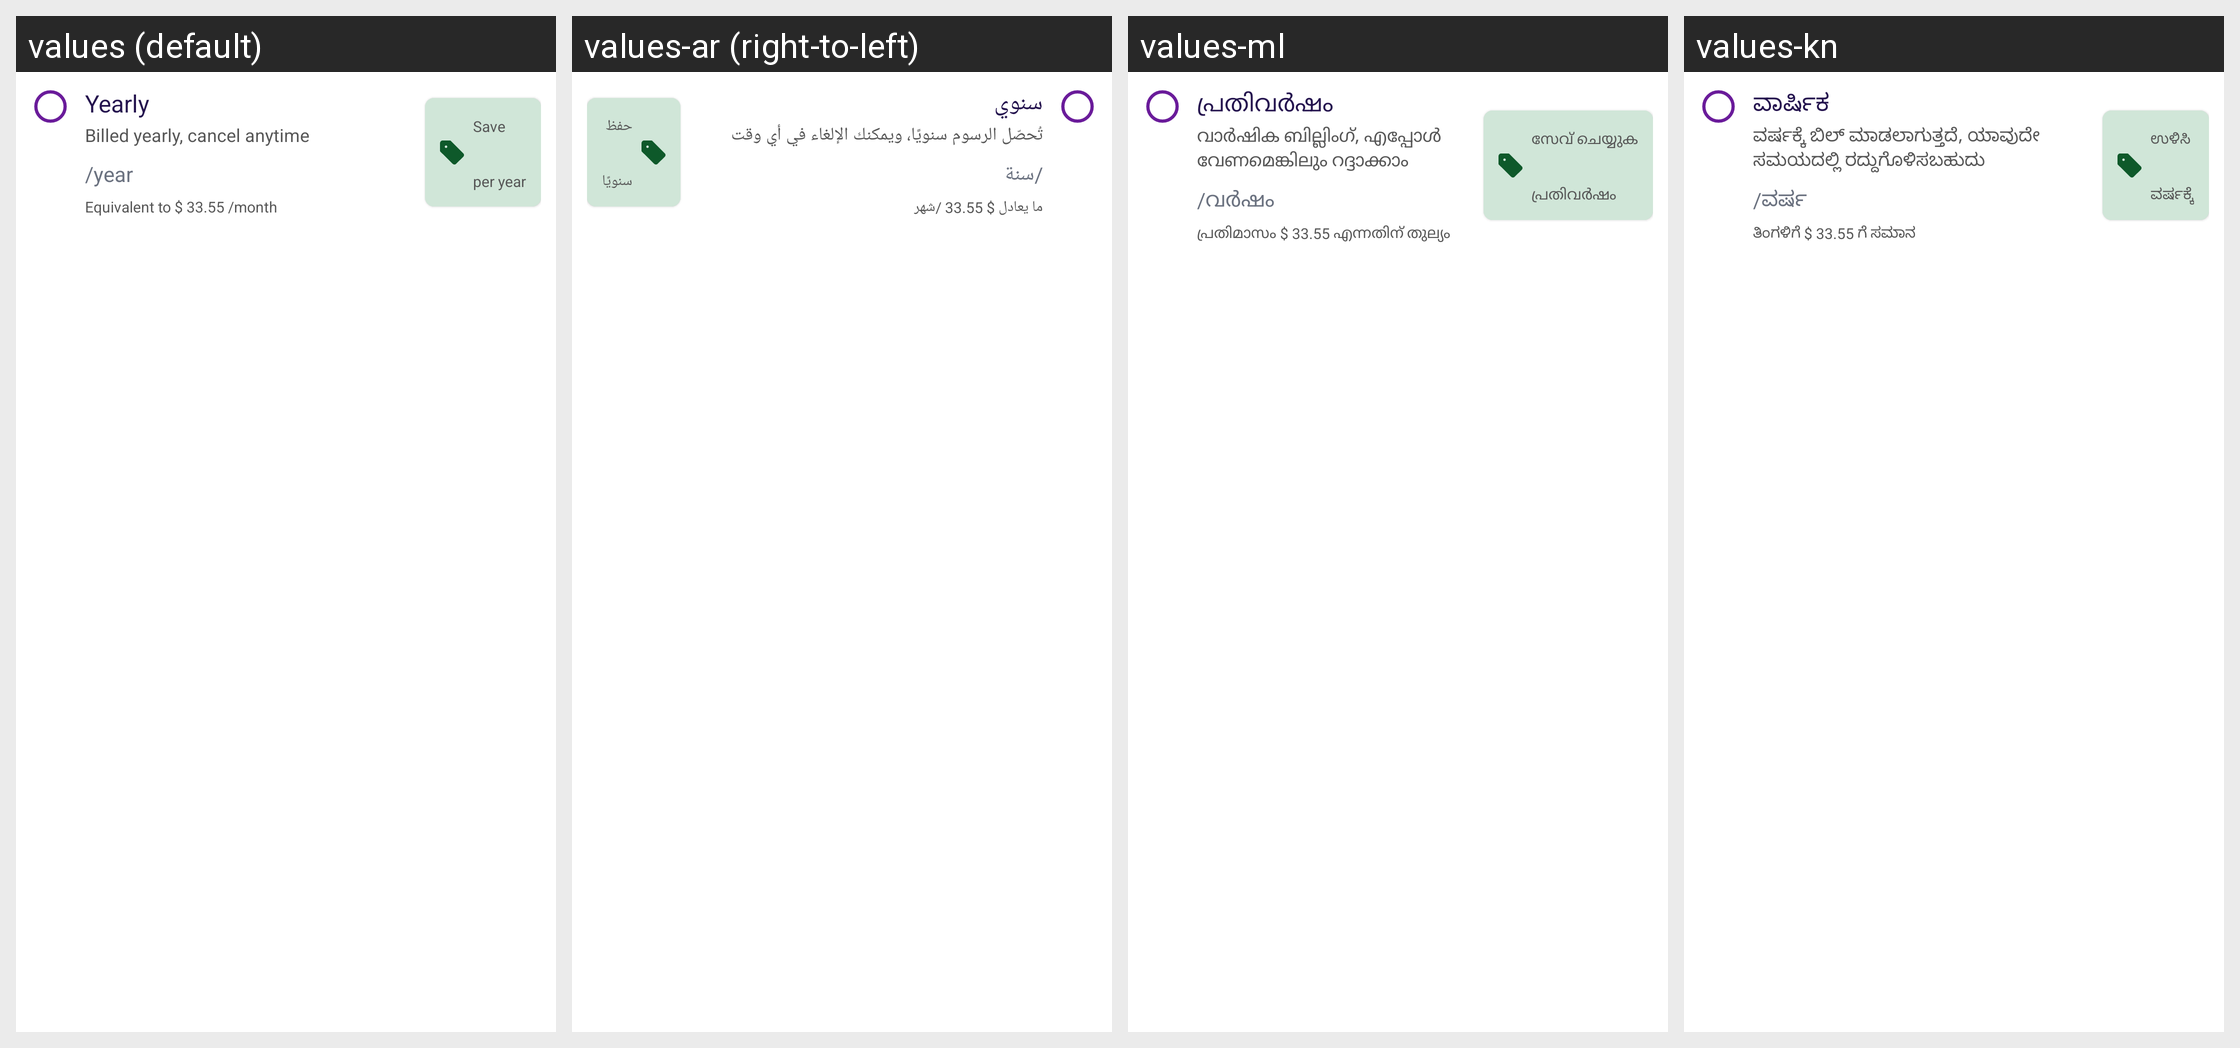

For this localized Android screen grid, give each drawn string resource with its value in every locale shown.
Android screen res/layout/layout_pro_yearly.xml rendered under 4 locales, left to right: values (default), values-ar (right-to-left), values-ml, values-kn. Device: Nexus 5 (rendered at 1080×1920; each locale shown at half size, 540×960, under a caption strip naming it); theme Theme.MoneyTracker.
Other locales in the repository, not shown: values-bn, values-cs, values-de, values-el, values-es, values-fa, values-fr, values-hi, values-in, values-it, values-ja, values-ko, values-ms, values-pl, values-pt-rBR, values-ro, values-ru, values-ta-rIN, values-te, values-th, values-tr, values-uk, values-vi, values-zh-rCN, values-zh-rTW.
Strings drawn on this screen, with the default value and each locale's value (text and hints the layout hard-codes, and strings that could not be matched under every locale, appear in the picture but are not listed):

calendar_yearly
  values: Yearly
  values-ar: سنوي
  values-ml: പ്രതിവർഷം
  values-kn: ವಾರ್ಷಿಕ

billed_yearly
  values: Billed yearly, cancel anytime
  values-ar: تُحصّل الرسوم سنويًا، ويمكنك الإلغاء في أي وقت
  values-ml: വാർഷിക ബില്ലിംഗ്, എപ്പോൾ വേണമെങ്കിലും റദ്ദാക്കാം
  values-kn: ವರ್ಷಕ್ಕೆ ಬಿಲ್ ಮಾಡಲಾಗುತ್ತದೆ, ಯಾವುದೇ ಸಮಯದಲ್ಲಿ ರದ್ದುಗೊಳಿಸಬಹುದು

per_year
  values: /year
  values-ar: /سنة
  values-ml: /വർഷം
  values-kn: /ವರ್ಷ

equivalent_month
  values: Equivalent to $ 33.55 /month
  values-ar: ما يعادل $ 33.55 /شهر
  values-ml: പ്രതിമാസം $ 33.55 എന്നതിന് തുല്യം
  values-kn: ತಿಂಗಳಿಗೆ $ 33.55 ಗೆ ಸಮಾನ

save
  values: Save
  values-ar: حفظ
  values-ml: സേവ് ചെയ്യുക
  values-kn: ಉಳಿಸಿ

text_per_year
  values: per year
  values-ar: سنويًا
  values-ml: പ്രതിവർഷം
  values-kn: ವರ್ಷಕ್ಕೆ
